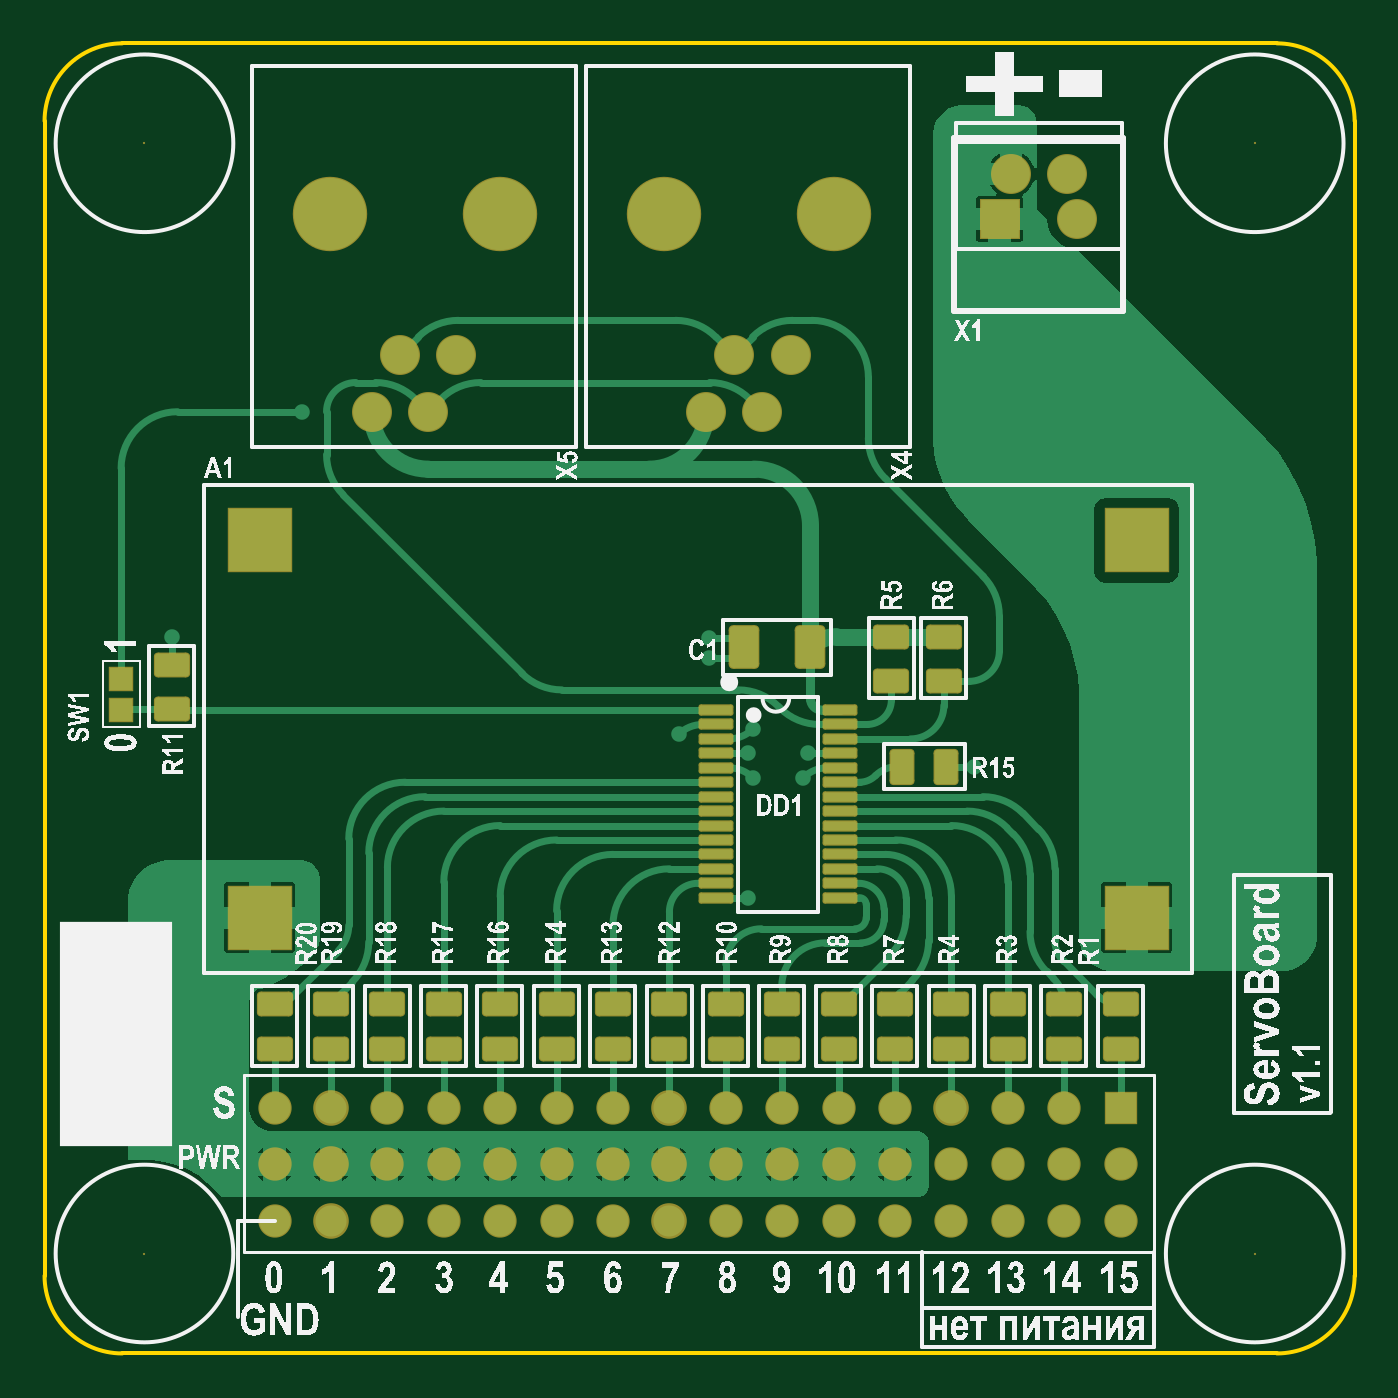
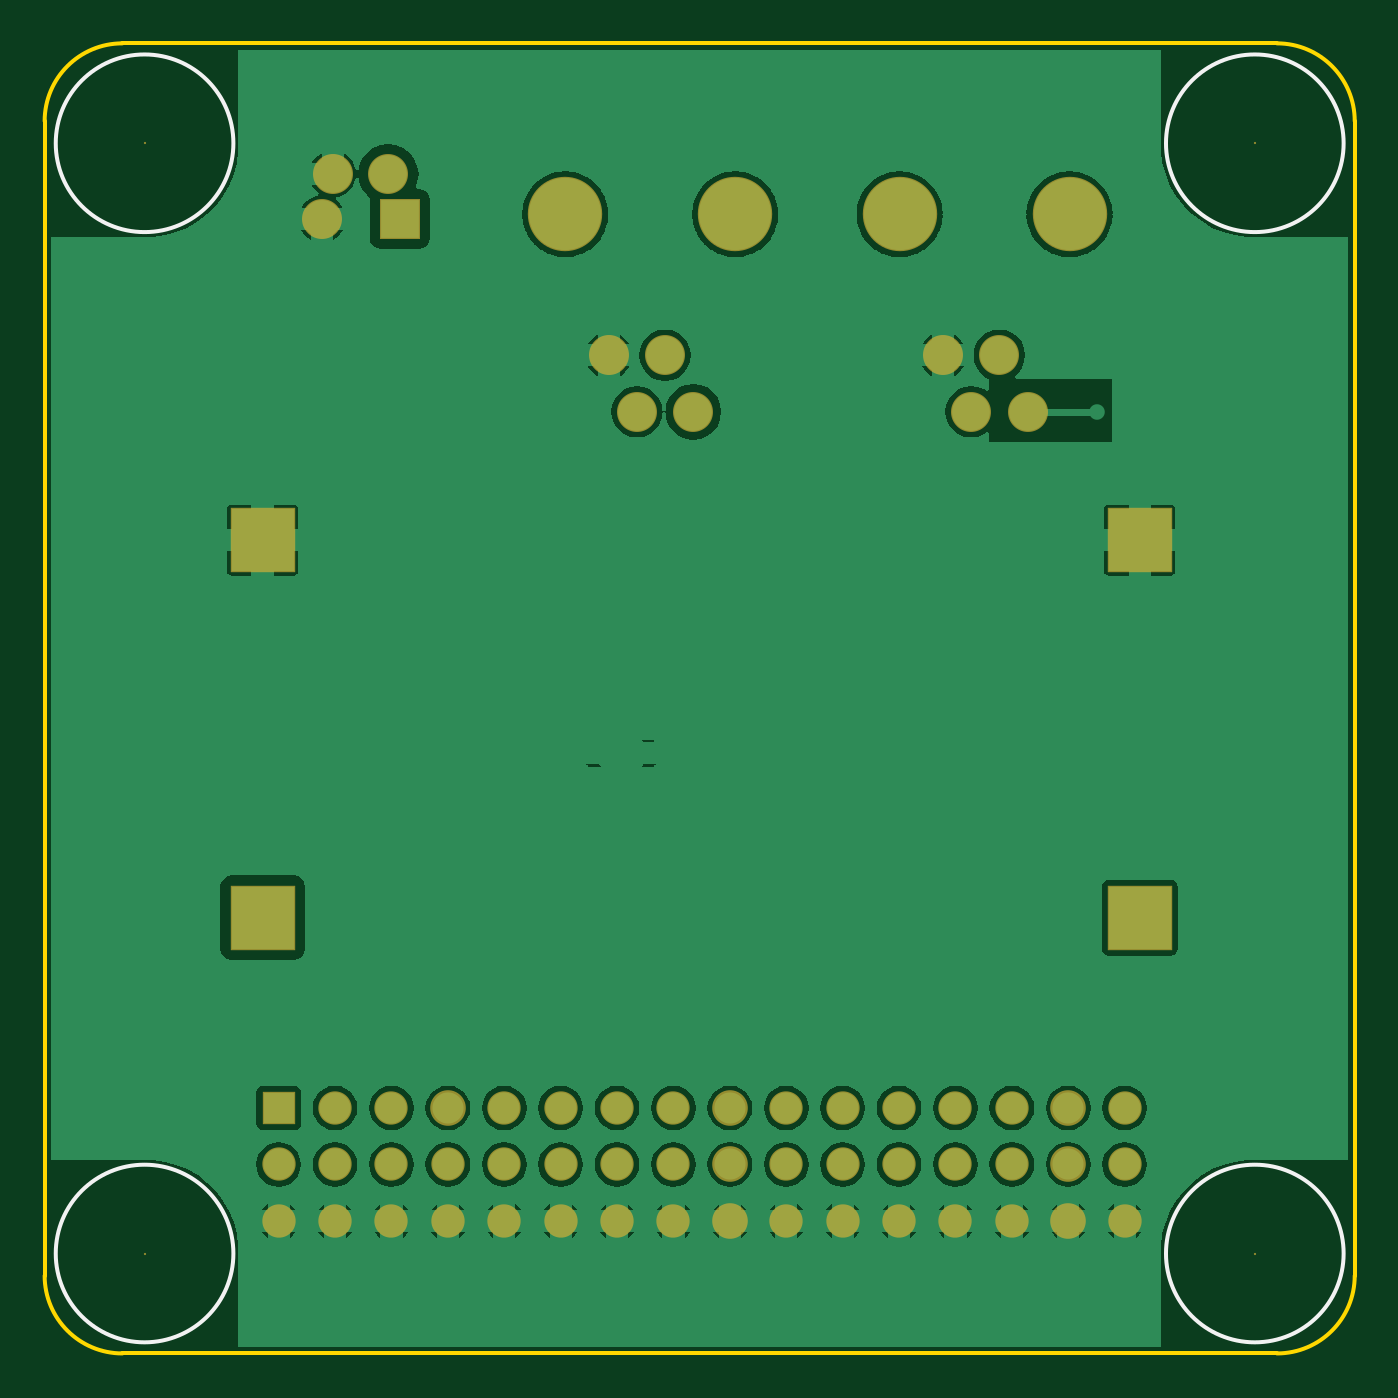
Circuit board: 7 layer files. Board 59.0 x 59.0 mm.
- bottom_copper: ServoBoard.GBL (35674 bytes)
- bottom_silk: ServoBoard.GBO (275 bytes)
- bottom_mask: ServoBoard.GBS (1724 bytes)
- outline: ServoBoard.GKO (376 bytes)
- top_copper: ServoBoard.GTL (20816 bytes)
- top_silk: ServoBoard.GTO (233343 bytes)
- top_mask: ServoBoard.GTS (4710 bytes)

=== bottom_copper: ServoBoard.GBL (35674 bytes, source omitted) ===
=== bottom_silk: ServoBoard.GBO ===
G04 Layer_Color=32896*
%FSLAX43Y43*%
%MOMM*%
G71*
G01*
G75*
%ADD25C,0.200*%
D25*
X58500Y54475D02*
G03*
X58500Y54475I-4000J0D01*
G01*
Y4475D02*
G03*
X58500Y4475I-4000J0D01*
G01*
X8500Y54475D02*
G03*
X8500Y54475I-4000J0D01*
G01*
Y4475D02*
G03*
X8500Y4475I-4000J0D01*
G01*
M02*

=== bottom_mask: ServoBoard.GBS ===
G04 Layer_Color=16711935*
%FSLAX43Y43*%
%MOMM*%
G71*
G01*
G75*
%ADD35C,1.800*%
%ADD36C,3.350*%
%ADD37C,1.500*%
%ADD38C,1.603*%
%ADD39R,1.500X1.500*%
%ADD40C,0.100*%
%ADD41R,1.800X1.800*%
%ADD42R,2.900X2.900*%
D35*
X46025Y53093D02*
D03*
X43525Y53093D02*
D03*
X14735Y42385D02*
D03*
X16005Y44925D02*
D03*
X17275Y42385D02*
D03*
X18545Y44925D02*
D03*
X29785Y42385D02*
D03*
X31055Y44925D02*
D03*
X32325Y42385D02*
D03*
X33595Y44925D02*
D03*
X46508Y51069D02*
D03*
D36*
X20500Y51275D02*
D03*
X12845D02*
D03*
X35550D02*
D03*
X27895D02*
D03*
D37*
X40840Y5945D02*
D03*
X43380Y5945D02*
D03*
X45920Y5945D02*
D03*
X48460Y5945D02*
D03*
X10360Y5945D02*
D03*
X17980D02*
D03*
X15440D02*
D03*
X25600Y5945D02*
D03*
X33220Y5945D02*
D03*
X30680Y5945D02*
D03*
X23060Y5945D02*
D03*
X20520Y5945D02*
D03*
X35760Y5945D02*
D03*
X38300Y5945D02*
D03*
X38300Y8485D02*
D03*
X35760Y8485D02*
D03*
X20520D02*
D03*
X23060Y8485D02*
D03*
X30680Y8485D02*
D03*
X33220Y8485D02*
D03*
X25600D02*
D03*
X15440Y8485D02*
D03*
X17980Y8485D02*
D03*
X10360D02*
D03*
X48460D02*
D03*
X45920Y8485D02*
D03*
X43380Y8485D02*
D03*
X40840Y8485D02*
D03*
X10360Y11025D02*
D03*
X17980Y11025D02*
D03*
X15440Y11025D02*
D03*
X25600Y11025D02*
D03*
X33220Y11025D02*
D03*
X30680Y11025D02*
D03*
X23060D02*
D03*
X20520Y11025D02*
D03*
X35760Y11025D02*
D03*
X43380Y11025D02*
D03*
X45920Y11025D02*
D03*
X38300Y11025D02*
D03*
D38*
X12900Y5945D02*
D03*
X28140Y5945D02*
D03*
X28140Y8485D02*
D03*
X12900Y8485D02*
D03*
X12900Y11025D02*
D03*
X28140D02*
D03*
X40840Y11025D02*
D03*
D39*
X48460Y11025D02*
D03*
D40*
X54500Y54475D02*
D03*
X4500Y54475D02*
D03*
X54500Y4475D02*
D03*
X4500D02*
D03*
D41*
X43008Y51069D02*
D03*
D42*
X9685Y36600D02*
D03*
Y19600D02*
D03*
X49185Y36600D02*
D03*
Y19600D02*
D03*
M02*

=== outline: ServoBoard.GKO ===
G04 Layer_Color=16711935*
%FSLAX43Y43*%
%MOMM*%
G71*
G01*
G75*
%ADD25C,0.200*%
D25*
X59000Y55475D02*
G03*
X55500Y58975I-3500J0D01*
G01*
X3500Y58975D02*
G03*
X0Y55475I0J-3500D01*
G01*
X55500Y-25D02*
G03*
X59000Y3475I0J3500D01*
G01*
X0D02*
G03*
X3500Y-25I3500J0D01*
G01*
X59000Y3475D02*
Y55475D01*
X3500Y-25D02*
X55500D01*
X0Y3475D02*
Y55475D01*
X3500Y58975D02*
X55500D01*
M02*

=== top_copper: ServoBoard.GTL (20816 bytes, source omitted) ===
=== top_silk: ServoBoard.GTO (233343 bytes, source omitted) ===
=== top_mask: ServoBoard.GTS ===
G04 Layer_Color=8388736*
%FSLAX43Y43*%
%MOMM*%
G71*
G01*
G75*
G04:AMPARAMS|DCode=30|XSize=1.63mm|YSize=1.12mm|CornerRadius=0.177mm|HoleSize=0mm|Usage=FLASHONLY|Rotation=180.000|XOffset=0mm|YOffset=0mm|HoleType=Round|Shape=RoundedRectangle|*
%AMROUNDEDRECTD30*
21,1,1.630,0.765,0,0,180.0*
21,1,1.275,1.120,0,0,180.0*
1,1,0.355,-0.637,0.383*
1,1,0.355,0.637,0.383*
1,1,0.355,0.637,-0.383*
1,1,0.355,-0.637,-0.383*
%
%ADD30ROUNDEDRECTD30*%
G04:AMPARAMS|DCode=31|XSize=1.57mm|YSize=0.51mm|CornerRadius=0.101mm|HoleSize=0mm|Usage=FLASHONLY|Rotation=0.000|XOffset=0mm|YOffset=0mm|HoleType=Round|Shape=RoundedRectangle|*
%AMROUNDEDRECTD31*
21,1,1.570,0.307,0,0,0.0*
21,1,1.367,0.510,0,0,0.0*
1,1,0.203,0.684,-0.154*
1,1,0.203,-0.684,-0.154*
1,1,0.203,-0.684,0.154*
1,1,0.203,0.684,0.154*
%
%ADD31ROUNDEDRECTD31*%
G04:AMPARAMS|DCode=32|XSize=1.38mm|YSize=1.97mm|CornerRadius=0.21mm|HoleSize=0mm|Usage=FLASHONLY|Rotation=0.000|XOffset=0mm|YOffset=0mm|HoleType=Round|Shape=RoundedRectangle|*
%AMROUNDEDRECTD32*
21,1,1.380,1.550,0,0,0.0*
21,1,0.960,1.970,0,0,0.0*
1,1,0.420,0.480,-0.775*
1,1,0.420,-0.480,-0.775*
1,1,0.420,-0.480,0.775*
1,1,0.420,0.480,0.775*
%
%ADD32ROUNDEDRECTD32*%
G04:AMPARAMS|DCode=33|XSize=1.63mm|YSize=1.12mm|CornerRadius=0.177mm|HoleSize=0mm|Usage=FLASHONLY|Rotation=90.000|XOffset=0mm|YOffset=0mm|HoleType=Round|Shape=RoundedRectangle|*
%AMROUNDEDRECTD33*
21,1,1.630,0.765,0,0,90.0*
21,1,1.275,1.120,0,0,90.0*
1,1,0.355,0.383,0.637*
1,1,0.355,0.383,-0.637*
1,1,0.355,-0.383,-0.637*
1,1,0.355,-0.383,0.637*
%
%ADD33ROUNDEDRECTD33*%
%ADD34R,1.100X1.100*%
%ADD35C,1.800*%
%ADD36C,3.350*%
%ADD37C,1.500*%
%ADD38C,1.603*%
%ADD39R,1.500X1.500*%
%ADD40C,0.100*%
%ADD41R,1.800X1.800*%
%ADD42R,2.900X2.900*%
D30*
X48460Y13676D02*
D03*
Y15691D02*
D03*
X45920Y13676D02*
D03*
Y15691D02*
D03*
X43380Y13676D02*
D03*
Y15691D02*
D03*
X40840Y13676D02*
D03*
Y15691D02*
D03*
X38300Y13676D02*
D03*
Y15691D02*
D03*
X35760Y13676D02*
D03*
Y15691D02*
D03*
X33220Y13676D02*
D03*
Y15691D02*
D03*
X30680Y13676D02*
D03*
Y15691D02*
D03*
X28140Y13676D02*
D03*
Y15691D02*
D03*
X25600Y13676D02*
D03*
Y15691D02*
D03*
X23060Y13676D02*
D03*
Y15691D02*
D03*
X20520Y13676D02*
D03*
Y15691D02*
D03*
X17980Y13676D02*
D03*
Y15691D02*
D03*
X15440Y13676D02*
D03*
Y15691D02*
D03*
X12900Y13676D02*
D03*
Y15691D02*
D03*
X10360Y13676D02*
D03*
Y15691D02*
D03*
X38137Y30243D02*
D03*
X38137Y32257D02*
D03*
X40500Y30243D02*
D03*
X40500Y32257D02*
D03*
X5750Y28985D02*
D03*
Y31000D02*
D03*
D31*
X35845Y21150D02*
D03*
X35845Y20500D02*
D03*
X30225Y20500D02*
D03*
X35845Y22450D02*
D03*
X35845Y23100D02*
D03*
X35845Y23750D02*
D03*
X35845Y24400D02*
D03*
Y21800D02*
D03*
X30225Y21150D02*
D03*
X30225Y21800D02*
D03*
X30225Y24400D02*
D03*
X30225Y23750D02*
D03*
X30225Y23100D02*
D03*
X30225Y22450D02*
D03*
X35845Y26350D02*
D03*
X35845Y27000D02*
D03*
X30225Y26350D02*
D03*
X30225Y27000D02*
D03*
X35845Y27650D02*
D03*
X35845Y28300D02*
D03*
X35845Y28950D02*
D03*
X35845Y25700D02*
D03*
X30225Y27650D02*
D03*
X30225Y28300D02*
D03*
Y28950D02*
D03*
X30225Y25700D02*
D03*
X30225Y25050D02*
D03*
X35845Y25050D02*
D03*
D32*
X34494Y31776D02*
D03*
X31494D02*
D03*
D33*
X38593Y26400D02*
D03*
X40608Y26400D02*
D03*
D34*
X3448Y30368D02*
D03*
Y28968D02*
D03*
D35*
X46025Y53093D02*
D03*
X43525Y53093D02*
D03*
X14735Y42385D02*
D03*
X16005Y44925D02*
D03*
X17275Y42385D02*
D03*
X18545Y44925D02*
D03*
X29785Y42385D02*
D03*
X31055Y44925D02*
D03*
X32325Y42385D02*
D03*
X33595Y44925D02*
D03*
X46508Y51069D02*
D03*
D36*
X20500Y51275D02*
D03*
X12845D02*
D03*
X35550D02*
D03*
X27895D02*
D03*
D37*
X40840Y5945D02*
D03*
X43380Y5945D02*
D03*
X45920Y5945D02*
D03*
X48460Y5945D02*
D03*
X10360Y5945D02*
D03*
X17980D02*
D03*
X15440D02*
D03*
X25600Y5945D02*
D03*
X33220Y5945D02*
D03*
X30680Y5945D02*
D03*
X23060Y5945D02*
D03*
X20520Y5945D02*
D03*
X35760Y5945D02*
D03*
X38300Y5945D02*
D03*
X38300Y8485D02*
D03*
X35760Y8485D02*
D03*
X20520D02*
D03*
X23060Y8485D02*
D03*
X30680Y8485D02*
D03*
X33220Y8485D02*
D03*
X25600D02*
D03*
X15440Y8485D02*
D03*
X17980Y8485D02*
D03*
X10360D02*
D03*
X48460D02*
D03*
X45920Y8485D02*
D03*
X43380Y8485D02*
D03*
X40840Y8485D02*
D03*
X10360Y11025D02*
D03*
X17980Y11025D02*
D03*
X15440Y11025D02*
D03*
X25600Y11025D02*
D03*
X33220Y11025D02*
D03*
X30680Y11025D02*
D03*
X23060D02*
D03*
X20520Y11025D02*
D03*
X35760Y11025D02*
D03*
X43380Y11025D02*
D03*
X45920Y11025D02*
D03*
X38300Y11025D02*
D03*
D38*
X12900Y5945D02*
D03*
X28140Y5945D02*
D03*
X28140Y8485D02*
D03*
X12900Y8485D02*
D03*
X12900Y11025D02*
D03*
X28140D02*
D03*
X40840Y11025D02*
D03*
D39*
X48460Y11025D02*
D03*
D40*
X54500Y54475D02*
D03*
X4500Y54475D02*
D03*
X54500Y4475D02*
D03*
X4500D02*
D03*
D41*
X43008Y51069D02*
D03*
D42*
X9685Y36600D02*
D03*
Y19600D02*
D03*
X49185Y36600D02*
D03*
Y19600D02*
D03*
M02*
